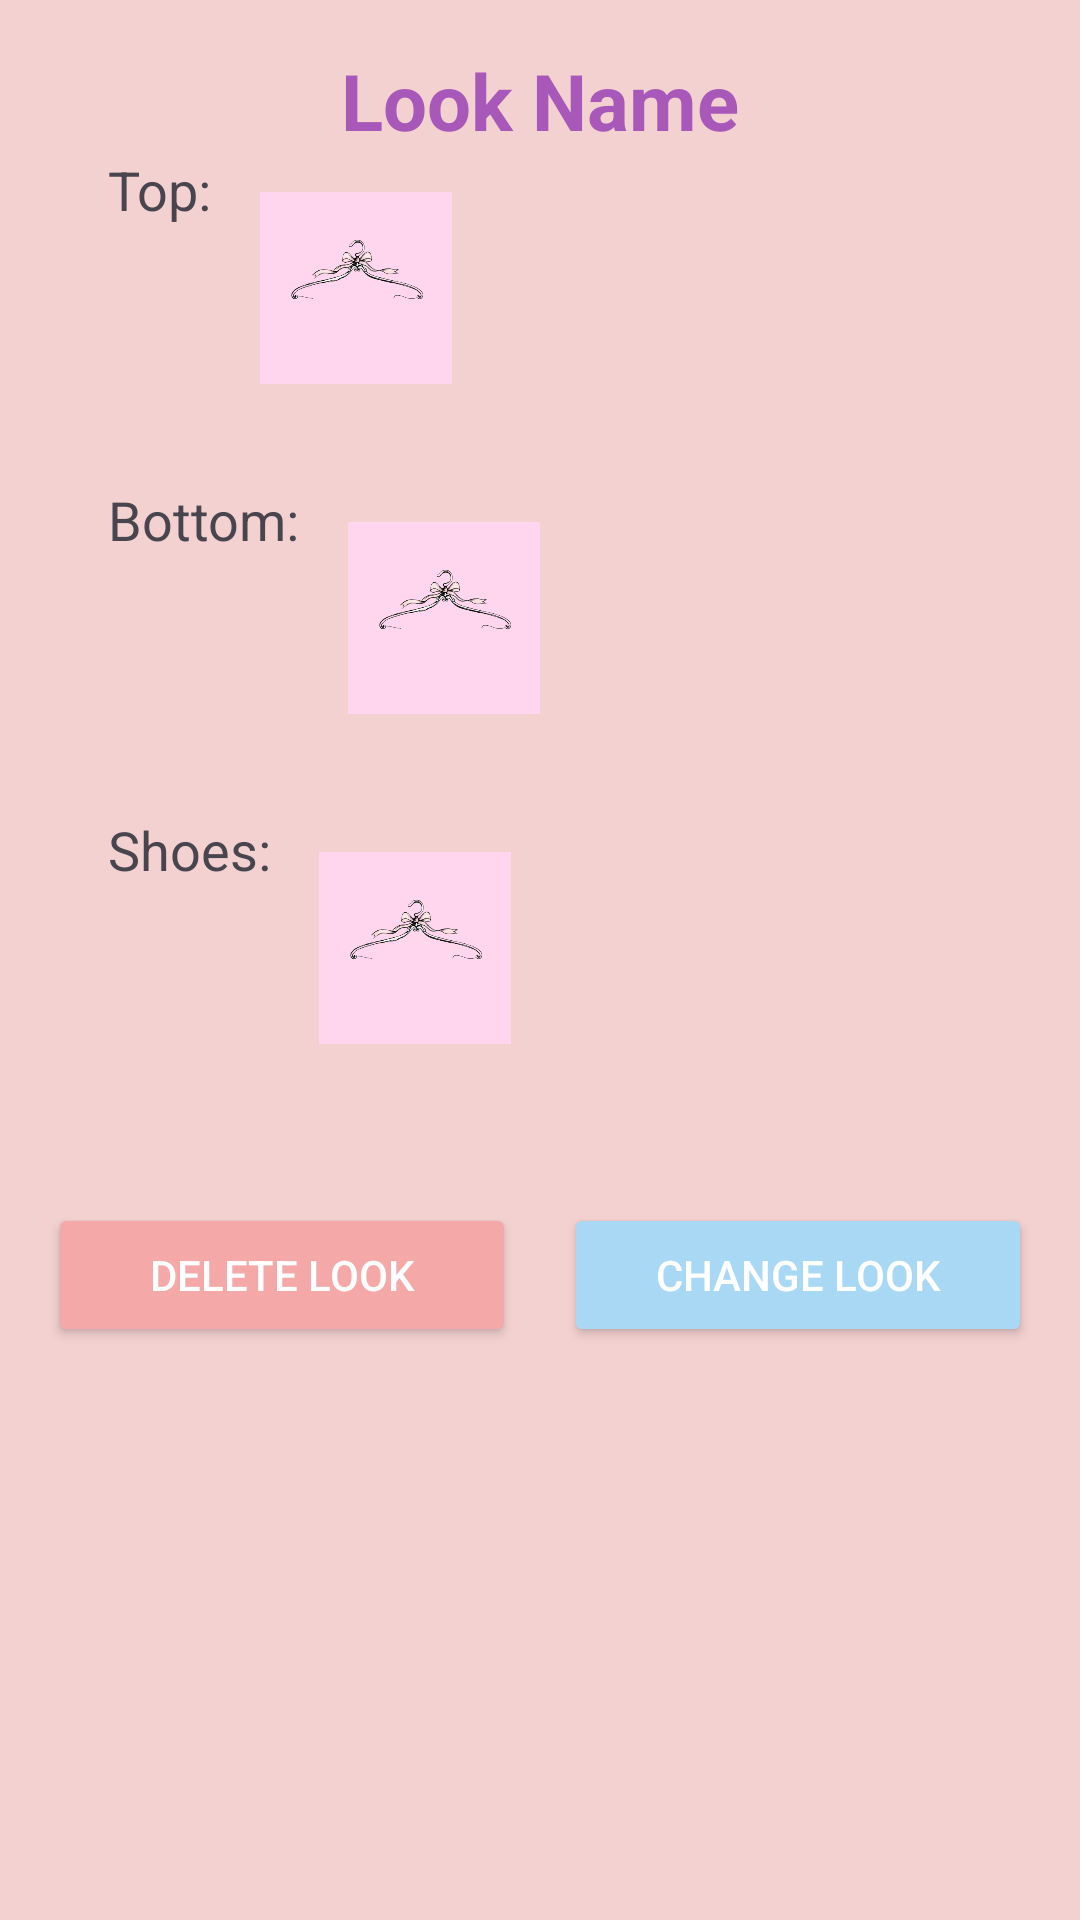

The Android layout XML behind this screen, and the referenced resources:
<!-- AndroidManifest.xml: application theme Theme.AmitAppFit -->
<!-- res/layout/activity_look_details.xml -->
<?xml version="1.0" encoding="utf-8"?>
<androidx.constraintlayout.widget.ConstraintLayout xmlns:android="http://schemas.android.com/apk/res/android"
    xmlns:app="http://schemas.android.com/apk/res-auto"
    xmlns:tools="http://schemas.android.com/tools"
    android:layout_width="match_parent"
    android:layout_height="match_parent"
    android:background="#F4D1D1"
    android:padding="16dp">

    
    <TextView
        android:id="@+id/tvLookName"
        android:layout_width="wrap_content"
        android:layout_height="wrap_content"
        android:text="Look Name"
        android:textColor="#A758B8"
        android:textSize="26sp"
        android:textStyle="bold"
        app:layout_constraintTop_toTopOf="parent"
        app:layout_constraintStart_toStartOf="parent"
        app:layout_constraintEnd_toEndOf="parent"
        app:layout_constraintBottom_toTopOf="@+id/tvTop"
        android:layout_marginBottom="20dp"/>

    
    <TextView
        android:id="@+id/tvTop"
        android:layout_width="wrap_content"
        android:layout_height="wrap_content"
        android:text="Top:"
        android:textSize="18sp"
        app:layout_constraintTop_toBottomOf="@id/tvLookName"
        app:layout_constraintStart_toStartOf="parent"
        android:layout_marginStart="20dp"/>

    <ImageView
        android:id="@+id/imgTop"
        android:layout_width="64dp"
        android:layout_height="90dp"
        app:srcCompat="@drawable/hangerone"
        app:layout_constraintTop_toBottomOf="@id/tvLookName"
        app:layout_constraintStart_toEndOf="@id/tvTop"
        android:layout_marginStart="16dp"/>

    
    <TextView
        android:id="@+id/tvBottom"
        android:layout_width="wrap_content"
        android:layout_height="wrap_content"
        android:text="Bottom:"
        android:textSize="18sp"
        app:layout_constraintTop_toBottomOf="@id/imgTop"
        app:layout_constraintStart_toStartOf="parent"
        android:layout_marginTop="20dp"
        android:layout_marginStart="20dp"/>

    <ImageView
        android:id="@+id/imgBottom"
        android:layout_width="64dp"
        android:layout_height="90dp"
        app:srcCompat="@drawable/hangerone"
        app:layout_constraintTop_toBottomOf="@id/imgTop"
        app:layout_constraintStart_toEndOf="@id/tvBottom"
        android:layout_marginTop="20dp"
        android:layout_marginStart="16dp"/>

    
    <TextView
        android:id="@+id/tvShoes"
        android:layout_width="wrap_content"
        android:layout_height="wrap_content"
        android:text="Shoes:"
        android:textSize="18sp"
        app:layout_constraintTop_toBottomOf="@id/imgBottom"
        app:layout_constraintStart_toStartOf="parent"
        android:layout_marginTop="20dp"
        android:layout_marginStart="20dp"/>

    <ImageView
        android:id="@+id/imgShoes"
        android:layout_width="64dp"
        android:layout_height="90dp"
        app:srcCompat="@drawable/hangerone"
        app:layout_constraintTop_toBottomOf="@id/imgBottom"
        app:layout_constraintStart_toEndOf="@id/tvShoes"
        android:layout_marginTop="20dp"
        android:layout_marginStart="16dp"/>

    
    <Button
        android:id="@+id/btnDeleteLook"
        android:layout_width="0dp"
        android:layout_height="wrap_content"
        android:text="Delete Look"
        android:textColor="#FFFFFF"
        android:backgroundTint="#F4A8A8"
        android:layout_marginTop="40dp"
        app:layout_constraintTop_toBottomOf="@id/imgShoes"
        app:layout_constraintStart_toStartOf="parent"
        app:layout_constraintEnd_toStartOf="@id/btnChangeLook"
        android:layout_marginEnd="8dp"/>

    
    <Button
        android:id="@+id/btnChangeLook"
        android:layout_width="0dp"
        android:layout_height="wrap_content"
        android:text="Change Look"
        android:textColor="#FFFFFF"
        android:backgroundTint="#A8D8F4"
        android:onClick="onClick"
        android:layout_marginTop="40dp"
        app:layout_constraintTop_toBottomOf="@id/imgShoes"
        app:layout_constraintStart_toEndOf="@id/btnDeleteLook"
        app:layout_constraintEnd_toEndOf="parent"
        android:layout_marginStart="8dp"/>

</androidx.constraintlayout.widget.ConstraintLayout>
<!-- resources referenced by this layout -->
<resources>
  <!-- drawable hangerone: png bitmap (drawable, 37686 bytes) -->
  <style name="Theme.AmitAppFit" parent="Base.Theme.AmitAppFit" />
  <style name="Base.Theme.AmitAppFit" parent="Theme.Material3.DayNight.NoActionBar">
          
          
      </style>
</resources>
